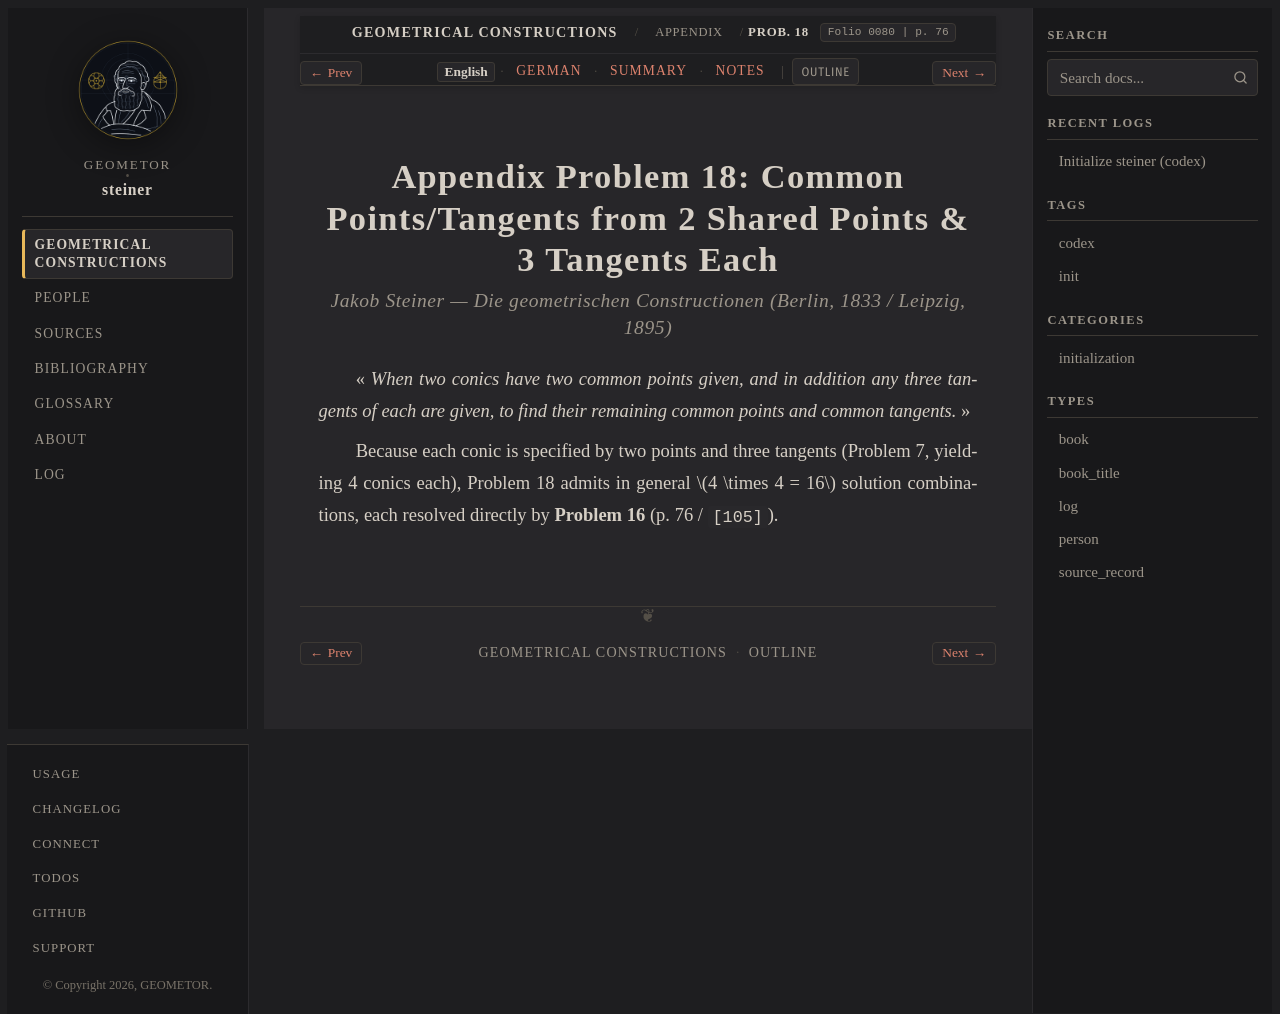

repository: geometor/steiner · page: constructionen_1833/appendix/problem_18/index.html · generator: sphinx

:layout: book
:canonical_id: Prob. 18
:breadcrumb_title: Prob. 18
:order: 19
:folio: 0080
:track_label: English
:tracks: English: index | German: de | Summary: summary | Notes: notes
:title: Appendix Problem 18: Common Points/Tangents from 2 Shared Points & 3 Tangents Each

.. folio:: 0080
   :page: 76

Appendix Problem 18: Common Points/Tangents from 2 Shared Points & 3 Tangents Each
==================================================================================

.. rubric:: Jakob Steiner — *Die geometrischen Constructionen* (Berlin, 1833 / Leipzig, 1895)

« *When two conics have two common points given, and in addition any three tangents of each are given, to find their remaining common points and common tangents.* »

Because each conic is specified by two points and three tangents (Problem 7, yielding 4 conics each), Problem 18 admits in general :math:`4 \times 4 = 16` solution combinations, each resolved directly by **Problem 16** (p. 76 / ``[105]``).

.. toctree::
   :hidden:

   de
   summary
   notes
